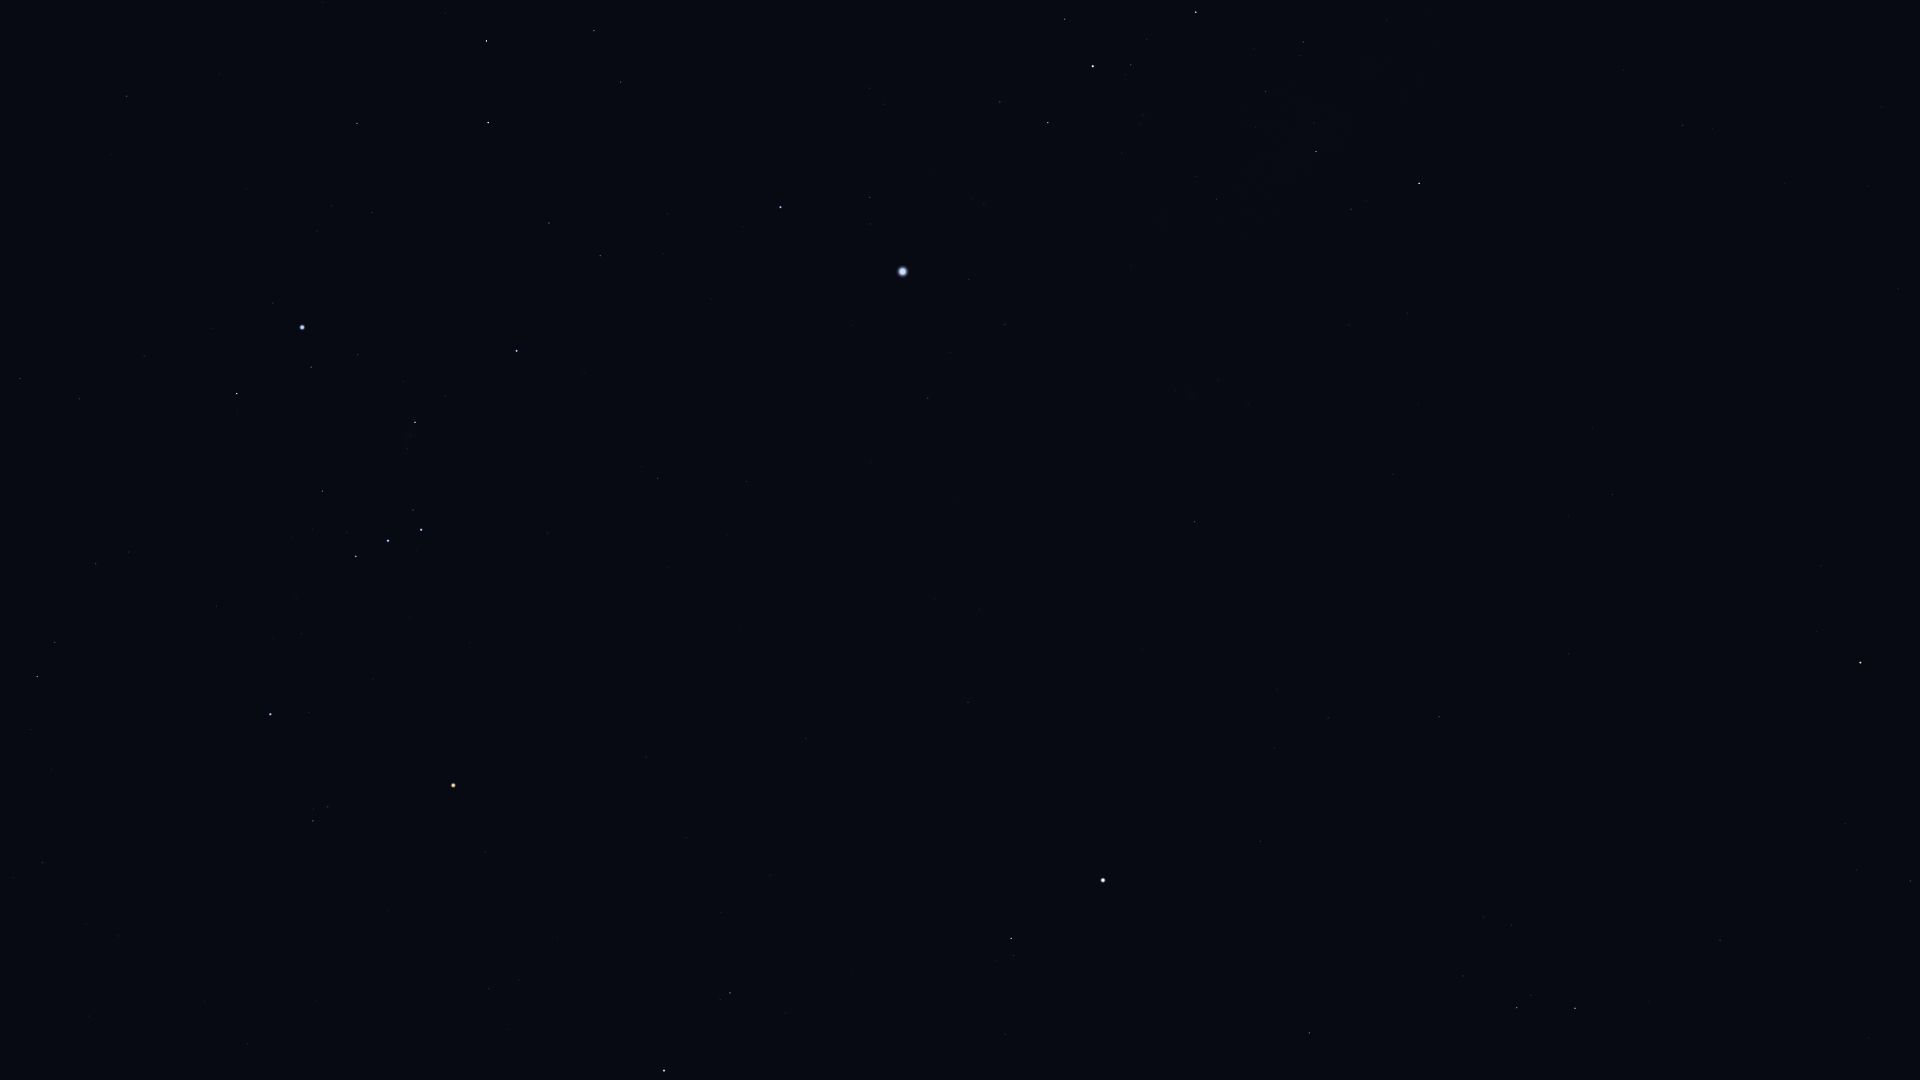

Values plotted in this chart, from the file beside it:
Star_ID, Name, X, Y
21444, HIP 21444, 20, 378
21594, Sceptrum, 127, 96
22109, HIP 22109, 79, 399
22449, Tabit, 37, 676
22701, HIP 22701, 144, 356
22730, HIP 22730, 89, 564
23875, Cursa, 237, 394
24244, HIP 24244, 317, 231
24305, HIP 24305, 357, 123
24327, HIP 24327, 331, 206
24436, Rigel, 302, 327
24845, HIP 24845, 372, 212
24873, HIP 24873, 367, 235
25336, Bellatrix, 270, 714
25606, Nihal, 486, 41
25930, Mintaka, 356, 556
25985, Arneb, 488, 123
26207, Meissa, 313, 821
26241, Hatysa, 415, 422
26311, Alnilam, 388, 541
26727, Alnitak, 421, 530
27288, HIP 27288, 549, 223
27366, Saiph, 516, 351
27989, Betelgeuse, 453, 785
28103, HIP 28103, 600, 256
28614, HIP 28614, 485, 852
28910, HIP 28910, 663, 254
29038, HIP 29038, 488, 989
29426, HIP 29426, 518, 980
29434, HIP 29434, 509, 1029
29651, HIP 29651, 658, 478
30324, Mirzam, 780, 207
30419, HIP 30419, 646, 757
30665, HIP 30665, 615, 972
30867, HIP 30867, 746, 481
30905, Lusitânia, 643, 922
31216, HIP 31216, 686, 838
31416, HIP 31416, 884, 104
31592, HIP 31592, 870, 197
31681, HIP 31681, 664, 1071
31978, HIP 31978, 721, 912
32349, Sirius, 902, 272
32362, HIP 32362, 730, 993
32533, HIP 32533, 770, 875
33160, HIP 33160, 928, 398
33165, HIP 33165, 999, 108
33347, HIP 33347, 968, 279
33719, Citalá, 926, 568
33856, Nganurganity, 1065, 19
34045, Muliphein, 1005, 324
34444, Wezen, 1093, 66
34769, HIP 34769, 968, 702
35037, HIP 35037, 1131, 65
35904, Aludra, 1196, 12
36188, Gomeisa, 1011, 938
37279, Procyon, 1103, 880
37447, HIP 37447, 1195, 522
38146, HIP 38146, 1315, 150
38170, Azmidi, 1316, 152
39211, HIP 39211, 1274, 748
... 10 more rows
